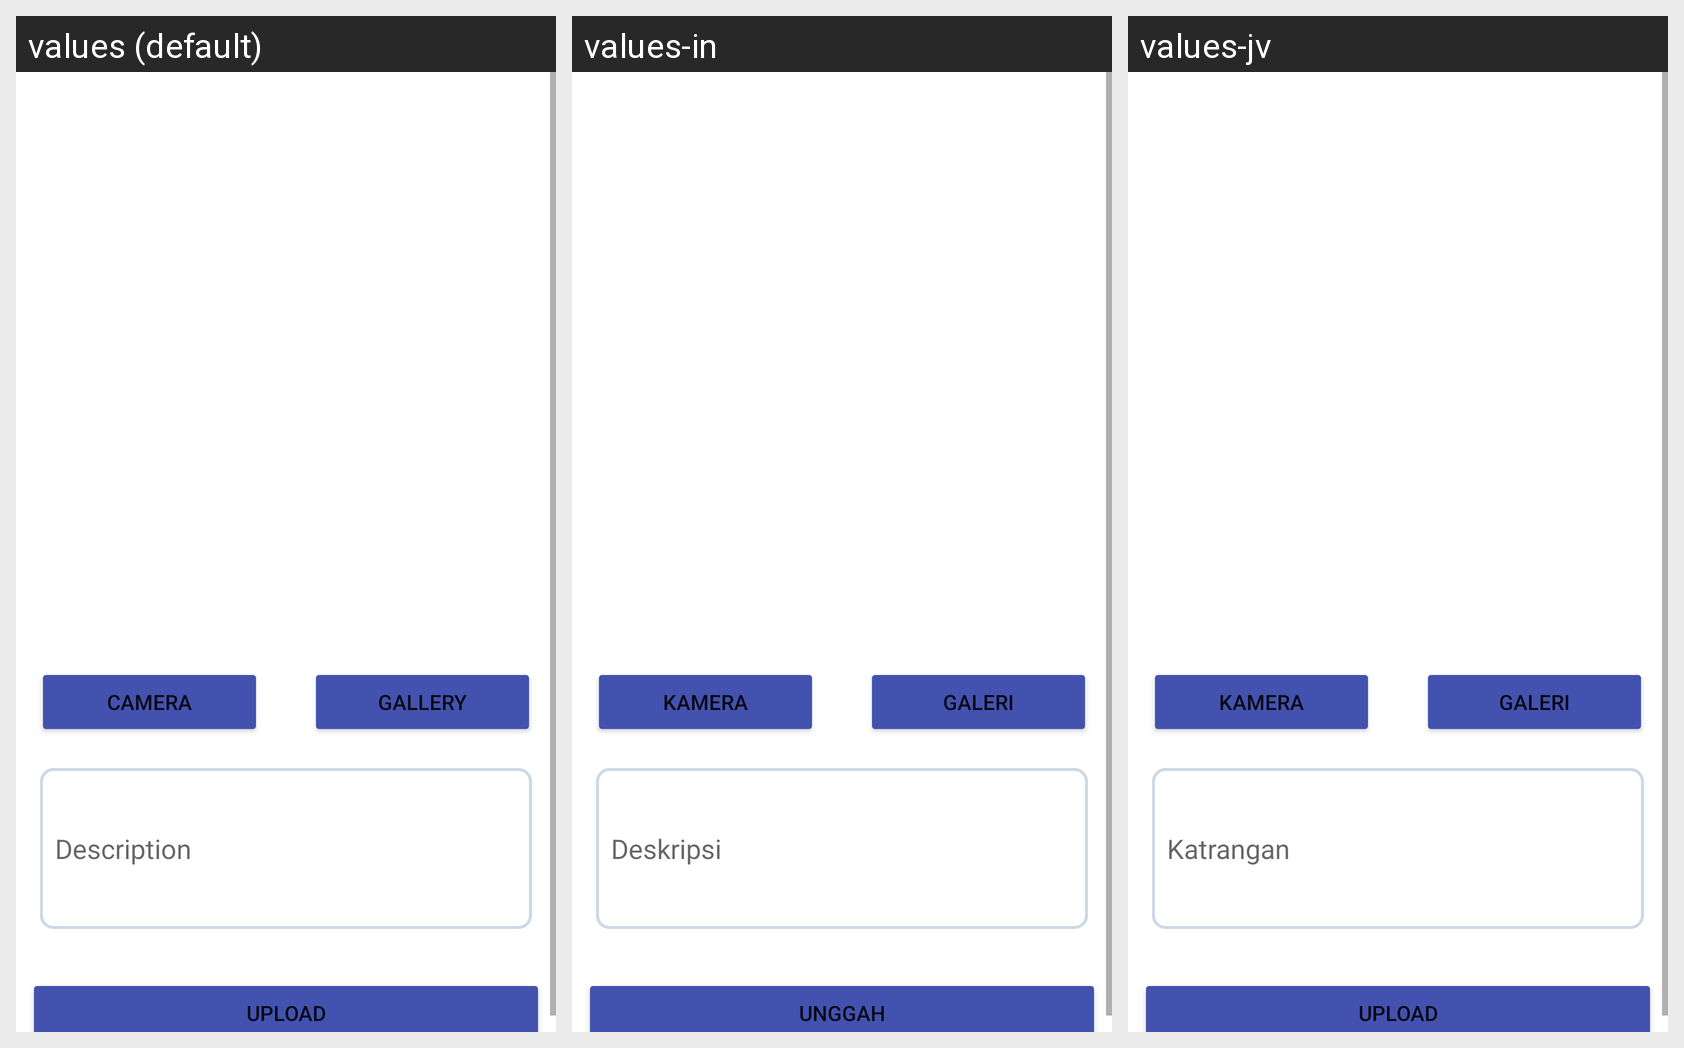

The same Android screen rendered under several of its app's locales, left to right. List the strings drawn on it with the default value and each locale's translation.
Android screen res/layout/activity_upload_story.xml rendered under 3 locales, left to right: values (default), values-in, values-jv. Device: Nexus 5 (rendered at 1080×1920; each locale shown at half size, 540×960, under a caption strip naming it); theme Theme.StoryApp.
Strings drawn on this screen, with the default value and each locale's value (text and hints the layout hard-codes, and strings that could not be matched under every locale, appear in the picture but are not listed):

camera
  values: Camera
  values-in: kamera
  values-jv: kamera

gallery
  values: Gallery
  values-in: Galeri
  values-jv: Galeri

description
  values: Description
  values-in: Deskripsi
  values-jv: Katrangan

upload
  values: Upload
  values-in: Unggah
  values-jv: Upload
